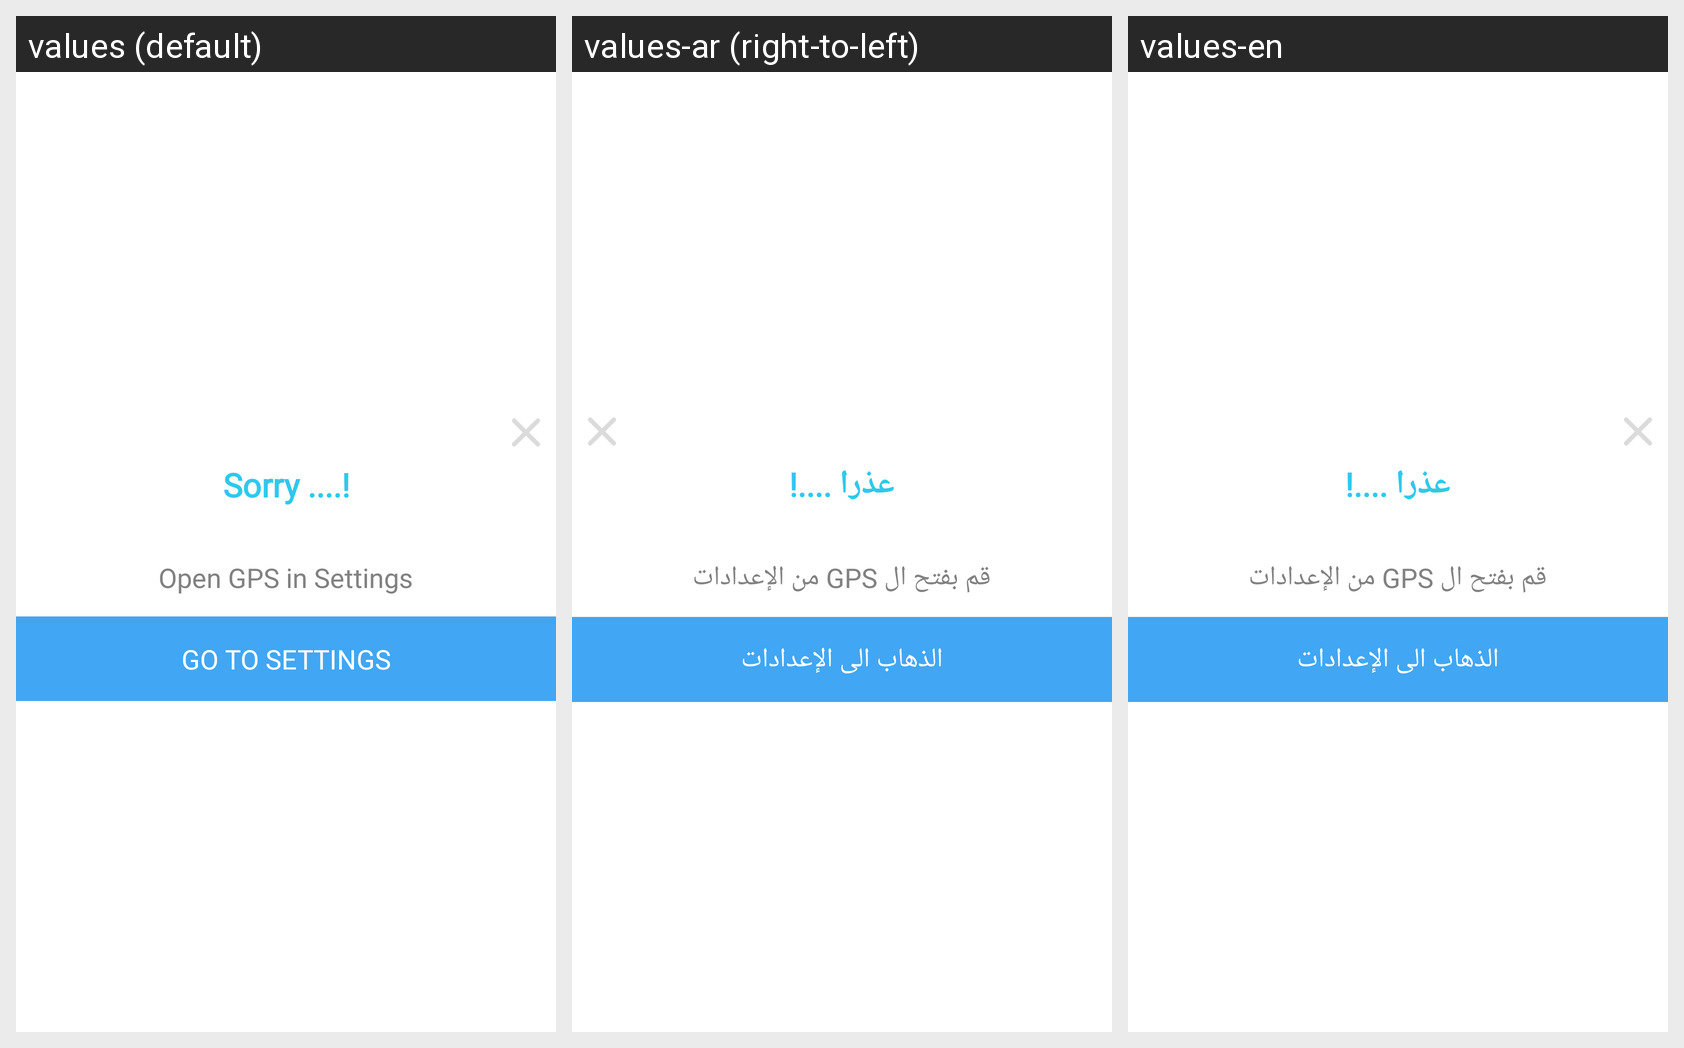

Translations of the strings shown on this Android screen, per locale in the grid:
Android screen res/layout/popup_opengps.xml rendered under 3 locales, left to right: values (default), values-ar (right-to-left), values-en. Device: Nexus 5 (rendered at 1080×1920; each locale shown at half size, 540×960, under a caption strip naming it); theme AppTheme.
Strings drawn on this screen, with the default value and each locale's value (text and hints the layout hard-codes, and strings that could not be matched under every locale, appear in the picture but are not listed):

Execus
  values: Sorry ....!
  values-ar: عذرا ....!
  values-en: عذرا ....!

open_gps
  values: Open GPS in Settings
  values-ar: قم بفتح ال GPS من الإعدادات
  values-en: قم بفتح ال GPS من الإعدادات

go_to_sitting
  values: Go to settings
  values-ar: الذهاب الى الإعدادات
  values-en: الذهاب الى الإعدادات
